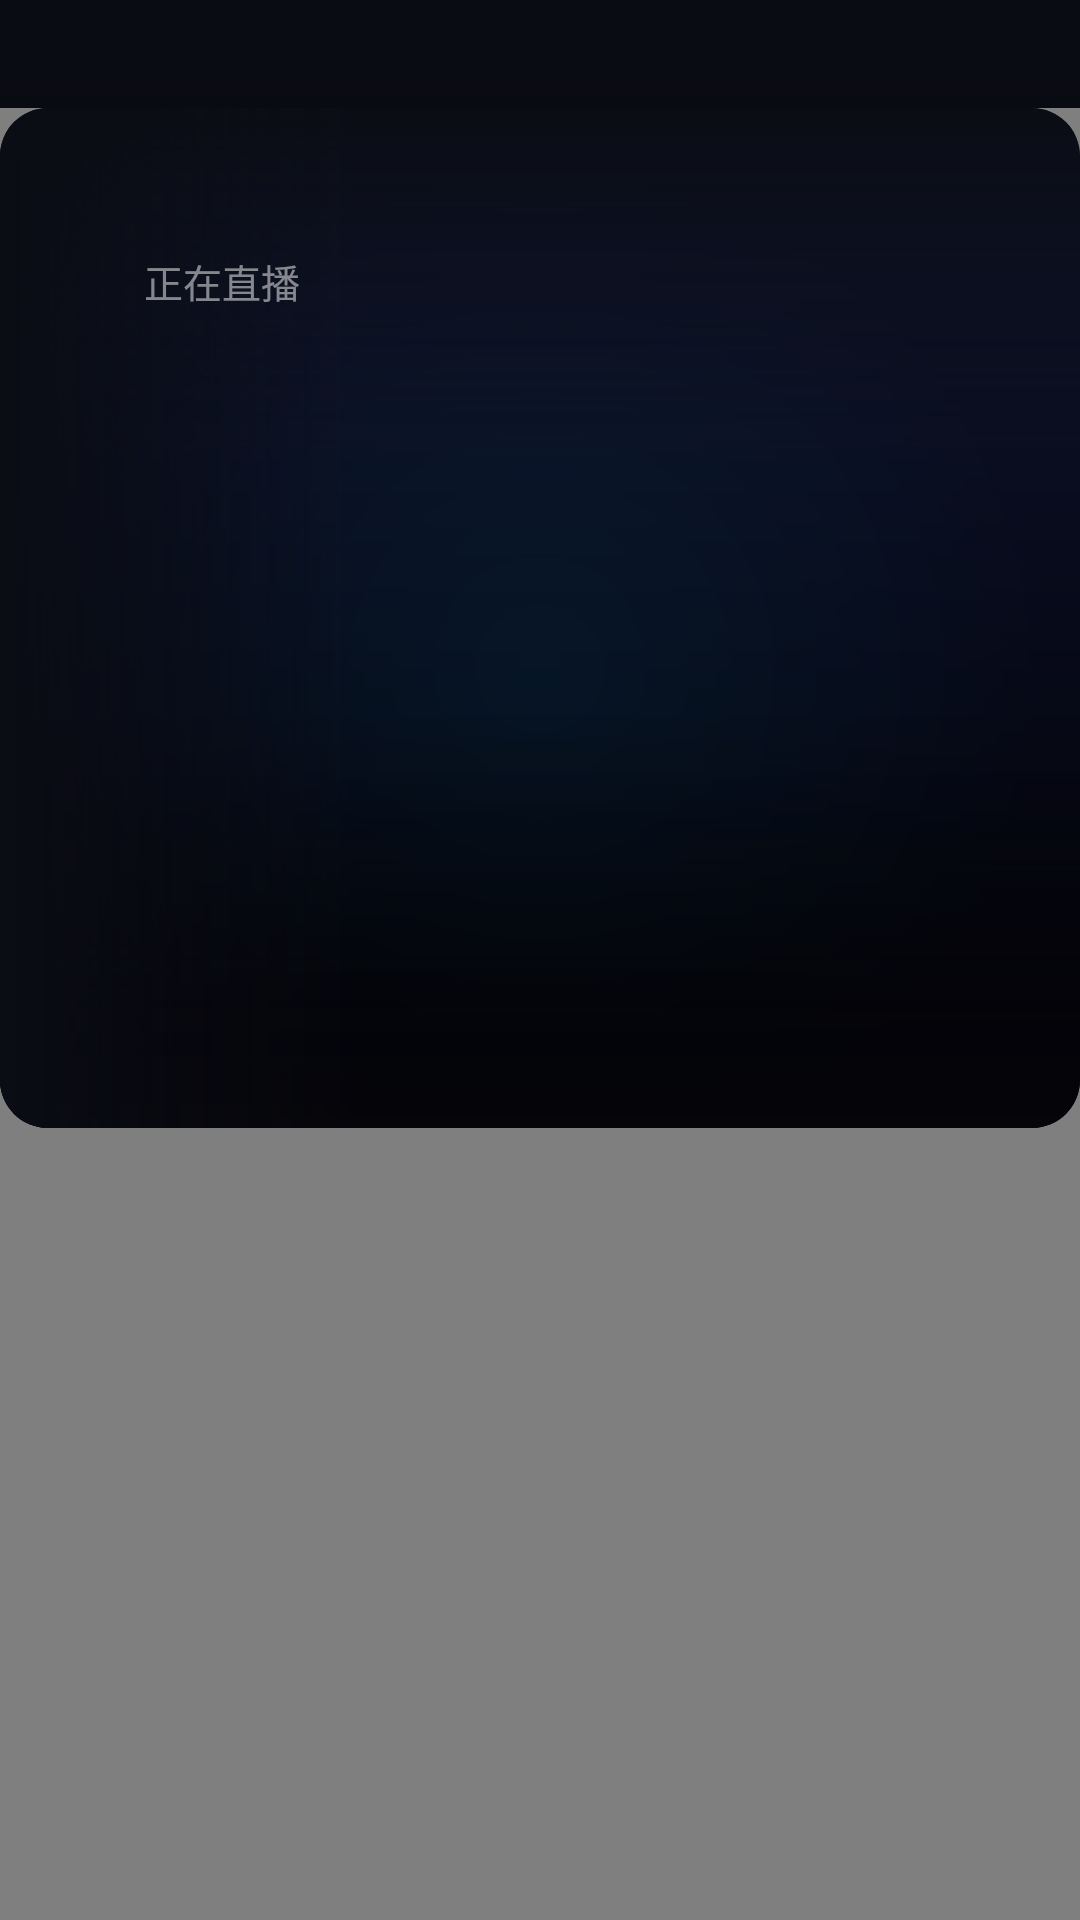

Android layout source for this screen:
<!-- AndroidManifest.xml: application theme Theme.MyTVBroadcast -->
<!-- res/layout/fragment_home.xml -->
<?xml version="1.0" encoding="utf-8"?>
<LinearLayout xmlns:android="http://schemas.android.com/apk/res/android"
    xmlns:app="http://schemas.android.com/apk/res-auto"
    android:layout_width="match_parent"
    android:layout_height="match_parent"
    android:orientation="vertical"
    android:background="@drawable/bg_page_gradient">

    
    <LinearLayout
        android:id="@+id/sources_container"
        android:layout_width="match_parent"
        android:layout_height="wrap_content"
        android:orientation="horizontal"
        android:gravity="center_vertical"
        android:paddingStart="@dimen/ui_source_tab_row_start"
        android:paddingEnd="@dimen/screen_margin_horizontal"
        android:paddingTop="8dp"
        android:paddingBottom="8dp"
        android:clipChildren="false"
        android:clipToPadding="false">

        <HorizontalScrollView
            android:id="@+id/sources_scroll"
            android:layout_width="match_parent"
            android:layout_height="wrap_content"
            android:scrollbars="none"
            android:fillViewport="true"
            android:clipChildren="false"
            android:clipToPadding="false">

            <androidx.recyclerview.widget.RecyclerView
                android:id="@+id/sources_list"
                android:layout_width="wrap_content"
                android:layout_height="wrap_content"
                android:paddingTop="8dp"
                android:paddingBottom="12dp"
                android:clipChildren="false"
                android:clipToPadding="false"
                android:descendantFocusability="afterDescendants"
                android:focusable="false"
                android:orientation="horizontal" />

        </HorizontalScrollView>

    </LinearLayout>

    
    <FrameLayout
        android:layout_width="match_parent"
        android:layout_height="0dp"
        android:layout_weight="1">

        
        <com.steve.mytvbroadcast.ui.FlowRecyclerView
            android:id="@+id/channels_recycler"
            android:layout_width="match_parent"
            android:layout_height="match_parent"
            android:paddingStart="@dimen/screen_margin_horizontal"
            android:paddingEnd="@dimen/screen_margin_horizontal"
            android:paddingBottom="@dimen/screen_margin_vertical"
            android:clipToPadding="false"
            android:clipChildren="false"
            android:focusable="false"
            android:descendantFocusability="afterDescendants" />

        
        <FrameLayout
            android:id="@+id/hero_container"
            android:layout_width="match_parent"
            android:layout_height="@dimen/ui_hero_height"
            android:background="@drawable/bg_hero_ambient"
            android:clipToOutline="true"
            android:outlineProvider="background"
            android:focusable="true"
            android:focusableInTouchMode="true"
            android:nextFocusDown="@id/channels_recycler">

            
            <androidx.media3.ui.PlayerView
                android:id="@+id/hero_player"
                android:layout_width="match_parent"
                android:layout_height="match_parent"
                android:alpha="0"
                android:focusable="false"
                app:use_controller="false"
                app:surface_type="texture_view"
                app:resize_mode="zoom" />

            
            <View
                android:layout_width="match_parent"
                android:layout_height="@dimen/ui_hero_scrim_top_height"
                android:layout_gravity="top"
                android:background="@drawable/bg_hero_scrim_top" />

            
            <View
                android:layout_width="match_parent"
                android:layout_height="@dimen/ui_hero_scrim_height"
                android:layout_gravity="bottom"
                android:background="@drawable/card_gradient_overlay" />

            
            <View
                android:layout_width="match_parent"
                android:layout_height="@dimen/ui_hero_fade_height"
                android:layout_gravity="bottom"
                android:background="@drawable/bg_hero_fade_bottom" />

            
            <View
                android:layout_width="@dimen/ui_hero_fade_start_width"
                android:layout_height="match_parent"
                android:layout_gravity="start"
                android:background="@drawable/bg_hero_fade_start" />

            
            <TextView
                android:id="@+id/hero_status"
                android:layout_width="wrap_content"
                android:layout_height="wrap_content"
                android:layout_gravity="top|start"
                android:layout_marginStart="@dimen/screen_margin_horizontal"
                android:layout_marginTop="@dimen/screen_margin_horizontal"
                android:text="@string/live_now"
                android:textColor="@color/ui_text_hint"
                android:textSize="@dimen/ui_micro_text_size" />

            
            <LinearLayout
                android:layout_width="match_parent"
                android:layout_height="wrap_content"
                android:layout_gravity="bottom"
                android:orientation="vertical"
                android:paddingStart="@dimen/screen_margin_horizontal"
                android:paddingEnd="@dimen/screen_margin_horizontal"
                android:paddingTop="@dimen/content_padding"
                android:paddingBottom="@dimen/content_padding">

                <TextView
                    android:id="@+id/hero_channel_name"
                    android:layout_width="match_parent"
                    android:layout_height="wrap_content"
                    android:textColor="@color/ui_text_primary"
                    android:textSize="@dimen/playback_title_text_size"
                    android:textStyle="bold"
                    android:maxLines="1"
                    android:ellipsize="end" />

                <TextView
                    android:id="@+id/hero_program"
                    android:layout_width="match_parent"
                    android:layout_height="wrap_content"
                    android:layout_marginTop="4dp"
                    android:textColor="@color/ui_text_secondary"
                    android:textSize="@dimen/ui_row_sub_size"
                    android:maxLines="1"
                    android:ellipsize="end" />

            </LinearLayout>

            
            <ImageView
                android:layout_width="@dimen/ui_hero_play_size"
                android:layout_height="@dimen/ui_hero_play_size"
                android:layout_gravity="center"
                android:alpha="0.7"
                android:contentDescription="@null"
                android:duplicateParentState="true"
                android:src="@drawable/hero_play_src" />

            
            <View
                android:layout_width="match_parent"
                android:layout_height="match_parent"
                android:background="@drawable/hero_frost_border"
                android:duplicateParentState="true" />

        </FrameLayout>

    </FrameLayout>

</LinearLayout>
<!-- resources referenced by this layout -->
<resources>
  <color name="ui_text_hint">#80FFFFFF</color>
  <color name="ui_text_primary">#FFFFFFFF</color>
  <color name="ui_text_secondary">#8A9BB0</color>
  <dimen name="content_padding">16dp</dimen>
  <dimen name="playback_title_text_size">34sp</dimen>
  <dimen name="screen_margin_horizontal">48dp</dimen>
  <dimen name="screen_margin_vertical">32dp</dimen>
  <dimen name="ui_hero_fade_height">64dp</dimen>
  <dimen name="ui_hero_fade_start_width">120dp</dimen>
  <dimen name="ui_hero_height">340dp</dimen>
  <dimen name="ui_hero_play_size">64dp</dimen>
  <dimen name="ui_hero_scrim_height">140dp</dimen>
  <dimen name="ui_hero_scrim_top_height">120dp</dimen>
  <dimen name="ui_micro_text_size">13sp</dimen>
  <dimen name="ui_row_sub_size">15sp</dimen>
  <dimen name="ui_source_tab_row_start">36dp</dimen>
  <!-- drawable bg_hero_fade_bottom (drawable) -->
  <?xml version="1.0" encoding="utf-8"?>
  <shape xmlns:android="http://schemas.android.com/apk/res/android"
      android:shape="rectangle">
      <gradient
          android:angle="90"
          android:startColor="@color/ui_hero_fade"
          android:endColor="#00040409"
          android:type="linear" />
  </shape>
  <!-- drawable bg_hero_fade_start (drawable) -->
  <?xml version="1.0" encoding="utf-8"?>
  <shape xmlns:android="http://schemas.android.com/apk/res/android"
      android:shape="rectangle">
      <gradient
          android:angle="0"
          android:startColor="@color/ui_bg_top"
          android:centerColor="#660A0C14"
          android:endColor="#000A0C14"
          android:type="linear" />
  </shape>
  <!-- drawable bg_hero_scrim_top (drawable) -->
  <?xml version="1.0" encoding="utf-8"?>
  <shape xmlns:android="http://schemas.android.com/apk/res/android"
      android:shape="rectangle">
      <gradient
          android:angle="270"
          android:startColor="@color/ui_bg_top"
          android:centerColor="#660A0C14"
          android:endColor="#000A0C14"
          android:type="linear" />
  </shape>
  <!-- drawable bg_page_gradient (drawable) -->
  <?xml version="1.0" encoding="utf-8"?>
  <shape xmlns:android="http://schemas.android.com/apk/res/android"
      android:shape="rectangle">
      <gradient
          android:angle="270"
          android:startColor="@color/ui_bg_top"
          android:centerColor="@color/ui_bg_mid"
          android:endColor="@color/ui_bg_bottom"
          android:type="linear" />
  </shape>
  <!-- drawable card_gradient_overlay (drawable) -->
  <?xml version="1.0" encoding="utf-8"?>
  <shape xmlns:android="http://schemas.android.com/apk/res/android"
      android:shape="rectangle">
      <gradient
          android:angle="90"
          android:startColor="#E6020205"
          android:centerColor="#66020205"
          android:endColor="#00020205"
          android:type="linear" />
  </shape>
  <!-- drawable hero_play_src (drawable) -->
  <?xml version="1.0" encoding="utf-8"?>
  <selector xmlns:android="http://schemas.android.com/apk/res/android">
      
      <item android:state_focused="true" android:drawable="@drawable/ic_play_circle" />
      <item android:drawable="@android:color/transparent" />
  </selector>
  <string name="live_now">正在直播</string>
  <style name="Theme.MyTVBroadcast" parent="@style/Theme.Leanback" />
  <dimen name="ui_card_radius">16dp</dimen>
  <color name="ui_hero_ambient_top">#0F142D</color>
  <color name="ui_hero_ambient_mid">#070A19</color>
  <color name="ui_hero_ambient_bottom">#020207</color>
  <color name="ui_hero_glow">#140099CC</color>
  <color name="ui_hero_fade">#040409</color>
  <color name="ui_bg_top">#0A0C14</color>
  <color name="ui_bg_mid">#05050A</color>
  <color name="ui_bg_bottom">#020205</color>
  <dimen name="ui_hero_border_glow">8dp</dimen>
  <color name="ui_frost_glow">#26FFFFFF</color>
  <dimen name="ui_hero_border_width">2dp</dimen>
  <dimen name="ui_hairline">1dp</dimen>
  <color name="ui_frost_edge">#66FFFFFF</color>
</resources>
